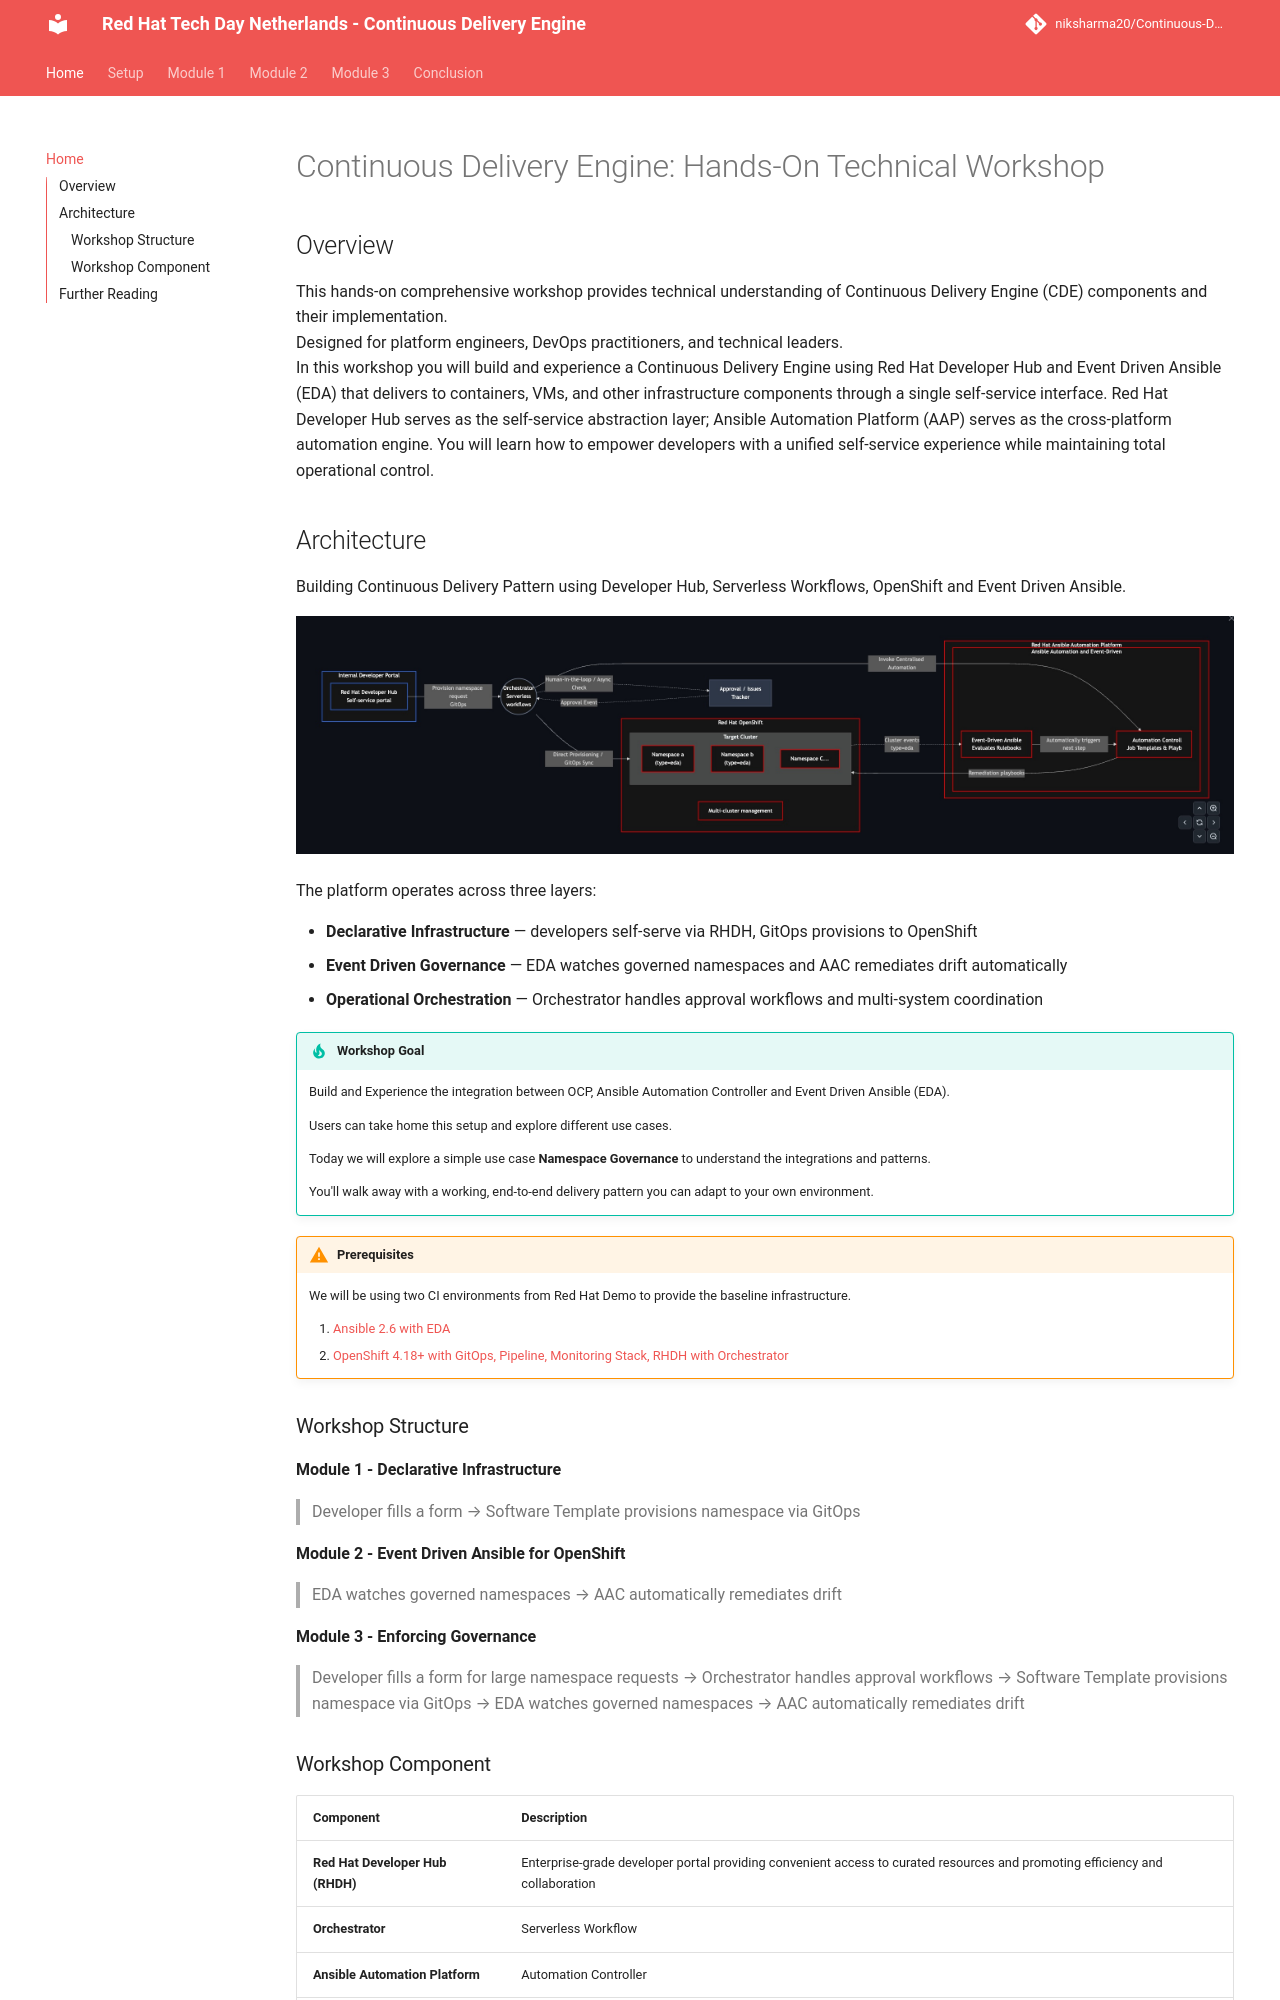

repository: niksharma20/Continuous-Delivery-Engine · page: index.html · generator: mkdocs

# Continuous Delivery Engine: Hands-On Technical Workshop   

## Overview
This hands-on comprehensive workshop provides technical understanding of Continuous Delivery Engine (CDE) components and their implementation.  
Designed for platform engineers, DevOps practitioners, and technical leaders.  
In this workshop you will build and experience a Continuous Delivery Engine using Red Hat Developer Hub and Event Driven Ansible (EDA) that delivers to containers, VMs, and other infrastructure components through a single self-service interface.
Red Hat Developer Hub serves as the self-service abstraction layer; Ansible Automation Platform (AAP) serves as the cross-platform automation engine.
You will learn how to empower developers with a unified self-service experience while maintaining total operational control.

## Architecture  
Building Continuous Delivery Pattern using Developer Hub, Serverless Workflows, OpenShift and Event Driven Ansible.  

![Architecture Diagram](content/images/module/module_3/full_namespace_goverance.jpg)  

The platform operates across three layers:

- **Declarative Infrastructure** — developers self-serve via RHDH, GitOps provisions to OpenShift
- **Event Driven Governance** — EDA watches governed namespaces and AAC remediates drift automatically  
- **Operational Orchestration** — Orchestrator handles approval workflows and multi-system coordination  


!!! tip "Workshop Goal"

    Build and Experience the integration between OCP, Ansible Automation Controller and Event Driven Ansible (EDA).

    Users can take home this setup and explore different use cases.

    Today we will explore a simple use case **Namespace Governance** to understand the integrations and patterns.

    You'll walk away with a working, end-to-end delivery pattern you can adapt to your own environment.

!!! warning "Prerequisites"

    We will be using two CI environments from Red Hat Demo to provide the baseline infrastructure.

    1. [Ansible 2.6 with EDA](https://catalog.demo.redhat.com/catalog/babylon-catalog-prod?item=babylon-catalog-prod/enterprise.aap-product-demos-cnv-aap25.prod&utm_source=webapp&utm_medium=share-link)
    2. [OpenShift 4.18+ with GitOps, Pipeline, Monitoring Stack, RHDH with Orchestrator](https://catalog.demo.redhat.com/catalog/babylon-catalog-prod?item=babylon-catalog-prod/pert.redhat-rhads.prod&utm_source=webapp&utm_medium=share-link)
